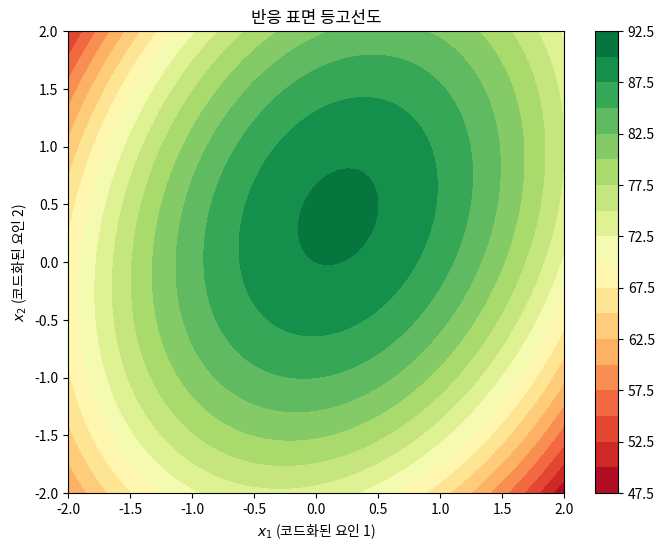

Write Python code to recreate this figure.
# code_13_02_02.py
# -*- coding: utf-8 -*-
"""
페이지: 13.2 응답 표면 방법론의 일반적인 절차
설명: 적합된 2차 모형의 반응 표면 등고선도 시각화 예시.
"""

import numpy as np
import matplotlib.pyplot as plt
from matplotlib import cm

# 적합된 모형: y_hat = 90 - 5*x1^2 - 3*x2^2 + 2*x1*x2 + 1*x1 + 2*x2
def y_hat(x1, x2):
    return 90 - 5*x1**2 - 3*x2**2 + 2*x1*x2 + 1*x1 + 2*x2

x1 = np.linspace(-2, 2, 100)
x2 = np.linspace(-2, 2, 100)
X1, X2 = np.meshgrid(x1, x2)
Y = y_hat(X1, X2)

plt.figure(figsize=(8, 6))
cp = plt.contourf(X1, X2, Y, levels=20, cmap='RdYlGn')
plt.colorbar(cp)
plt.xlabel('$x_1$ (코드화된 요인 1)')
plt.ylabel('$x_2$ (코드화된 요인 2)')
plt.title('반응 표면 등고선도')
plt.show()
